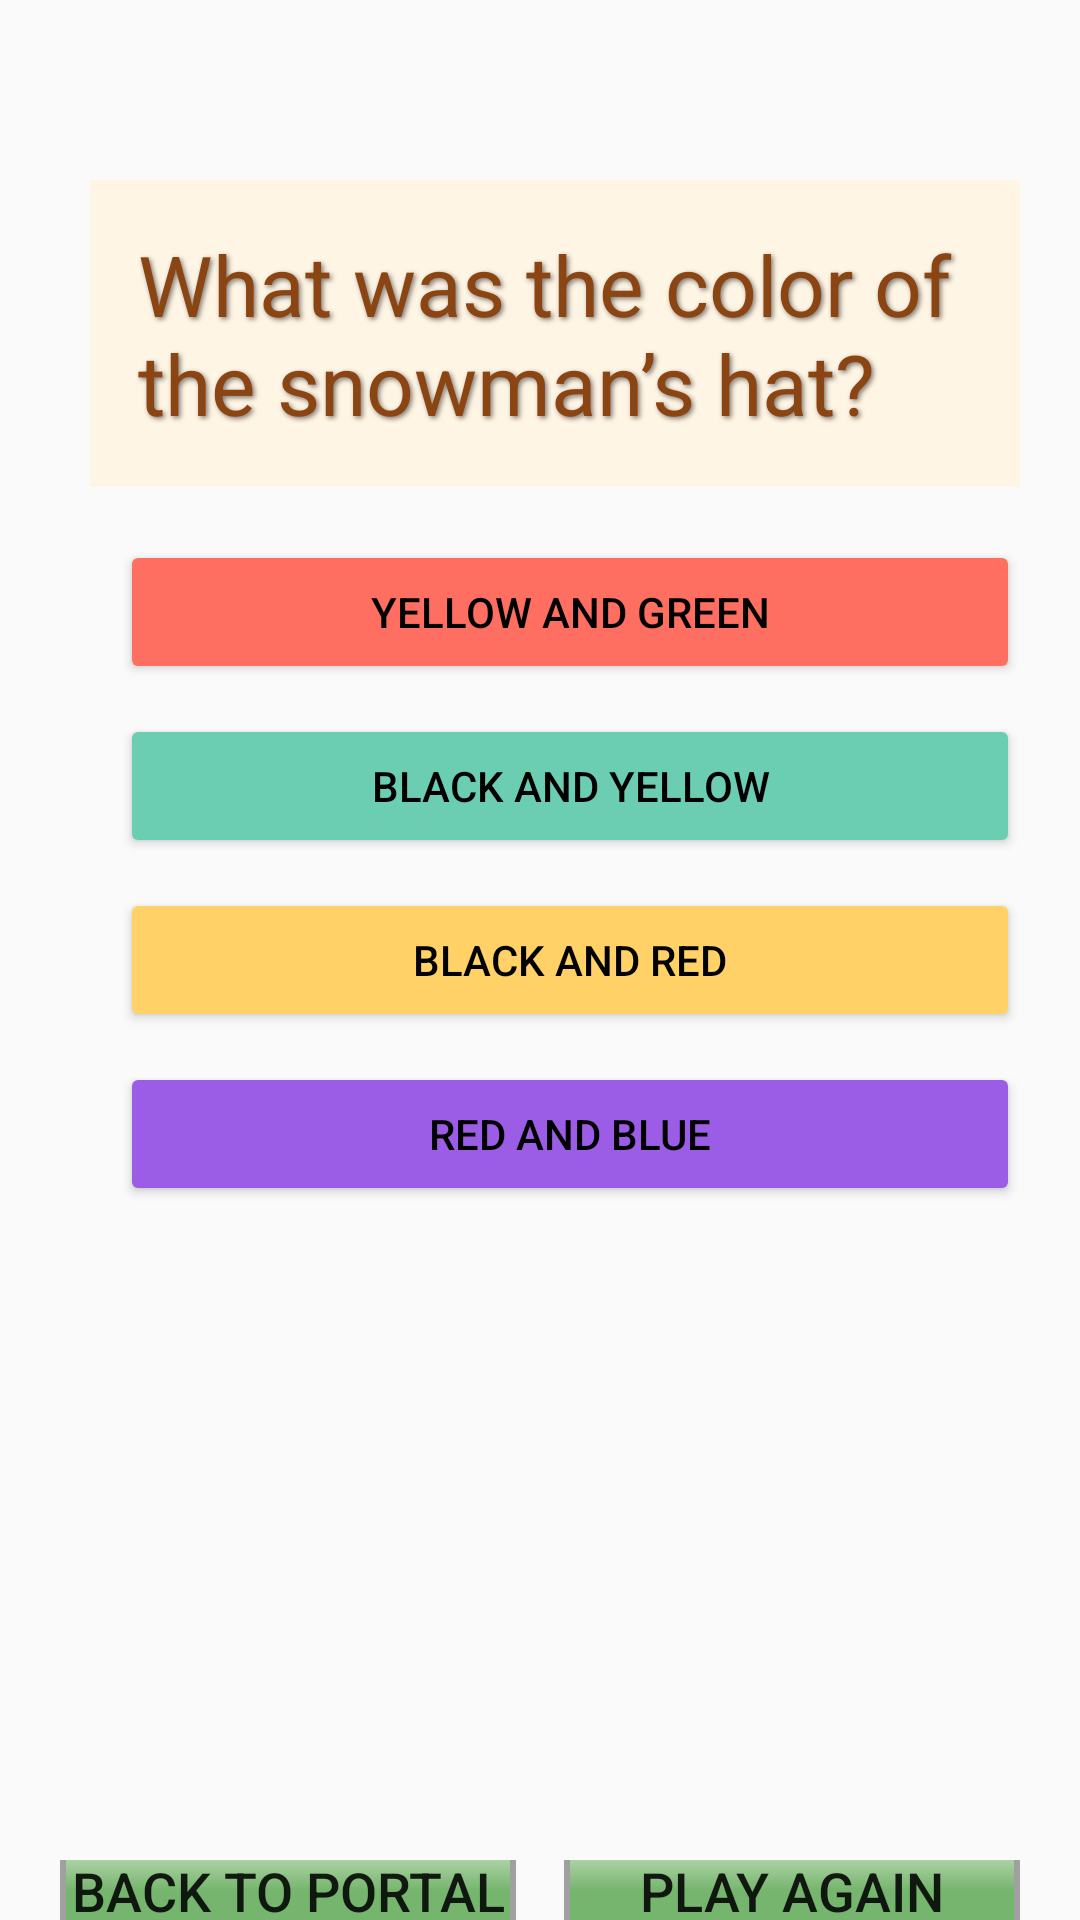

Reconstruct the res/layout file that produces this screen, plus the resources it refers to.
<!-- AndroidManifest.xml: application theme AppTheme -->
<!-- res/layout/winter_qs3.xml -->
<?xml version="1.0" encoding="utf-8"?>
<FrameLayout xmlns:android="http://schemas.android.com/apk/res/android"
    xmlns:app="http://schemas.android.com/apk/res-auto"
    android:layout_width="match_parent"
    android:layout_height="match_parent">

    
    <ImageView
        android:id="@+id/gifBackground"
        android:layout_width="match_parent"
        android:layout_height="match_parent"
        android:scaleType="fitXY"
        android:src="@drawable/winter_qs" />

    
    <TextView
        android:id="@+id/titleText"
        android:layout_width="310dp"
        android:layout_height="wrap_content"
        android:text="What was the color of the snowman’s hat?"
        android:background="#FFF5E5"
        android:textColor="#8B4513"
        android:textSize="28sp"
        android:layout_marginTop="60dp"
        android:layout_marginStart="30dp"
        android:padding="16dp"
        android:shadowColor="#80000000"
        android:shadowDx="2"
        android:shadowDy="2"
        android:shadowRadius="4" />

    
    <LinearLayout
        android:id="@+id/optionsLayout"
        android:orientation="vertical"
        android:layout_width="wrap_content"
        android:layout_height="wrap_content"
        android:layout_marginTop="180dp"
        android:layout_marginStart="40dp">

        <Button
            android:id="@+id/option1"
            android:layout_width="300dp"
            android:layout_height="wrap_content"
            android:text="yellow and green"
            android:textColor="#000000"
            android:backgroundTint="#FF6F61" /> 

        <Button
            android:id="@+id/option2"
            android:layout_width="300dp"
            android:layout_height="wrap_content"
            android:text="black and yellow"
            android:textColor="#000000"
            android:backgroundTint="#6BCEB3"
            android:layout_marginTop="10dp" /> 

        <Button
            android:id="@+id/option3"
            android:layout_width="300dp"
            android:layout_height="wrap_content"
            android:text="black and red"
            android:textColor="#000000"
            android:backgroundTint="#FFD166"
            android:layout_marginTop="10dp" /> 

        <Button
            android:id="@+id/option4"
            android:layout_width="300dp"
            android:layout_height="wrap_content"
            android:text="red and blue"
            android:textColor="#000000"
            android:backgroundTint="#9B5DE5"
            android:layout_marginTop="10dp" /> 
    </LinearLayout>


    
    <LinearLayout
        android:id="@+id/navigationLayout"
        android:layout_width="match_parent"
        android:layout_height="wrap_content"
        android:layout_alignParentBottom="true"
        android:layout_marginTop="620dp"
        android:orientation="horizontal"
        android:paddingHorizontal="20dp"
        android:gravity="center_vertical">
        <Button
            android:id="@+id/backButton"
            android:layout_width="0dp"
            android:layout_height="55dp"
            android:layout_weight="1"
            android:text="Back TO PORTAL"
            android:textSize="18sp"
            android:background="@drawable/button_3d_round"/>

        <View
            android:layout_width="16dp"
            android:layout_height="0dp" />

        <Button
            android:id="@+id/nextButton"
            android:layout_width="0dp"
            android:layout_height="55dp"
            android:layout_weight="1"
            android:text="play again"
            android:textSize="18sp"
            android:background="@drawable/button_3d_round"  />
    </LinearLayout>
</FrameLayout>
<!-- resources referenced by this layout -->
<resources>
  <!-- drawable button_3d_round (drawable) -->
  <?xml version="1.0" encoding="utf-8"?>
  <layer-list xmlns:android="http://schemas.android.com/apk/res/android">
      
      <item
          android:right="2dp"
          android:left="2dp"
          android:top="2dp"
          android:bottom="2dp">
          <shape>
              <solid android:color="#88000000"/> 
              <corners android:radius="16dp"/> 
          </shape>
      </item>
  
      
      <item>
          <shape>
              <gradient
                  android:startColor="#FFFFFF"
              android:centerColor="#76B56D"
              android:endColor="#76B56D"
              android:angle="270"/>
              <corners android:radius="16dp"/> 
              <stroke
                  android:color="#A0A0A0"
              android:width="2dp"/>    
          </shape>
      </item>
  </layer-list>
  <style name="AppTheme" parent="Theme.AppCompat.Light.NoActionBar">
          <item name="colorButtonNormal">@null</item>
      </style>
</resources>
